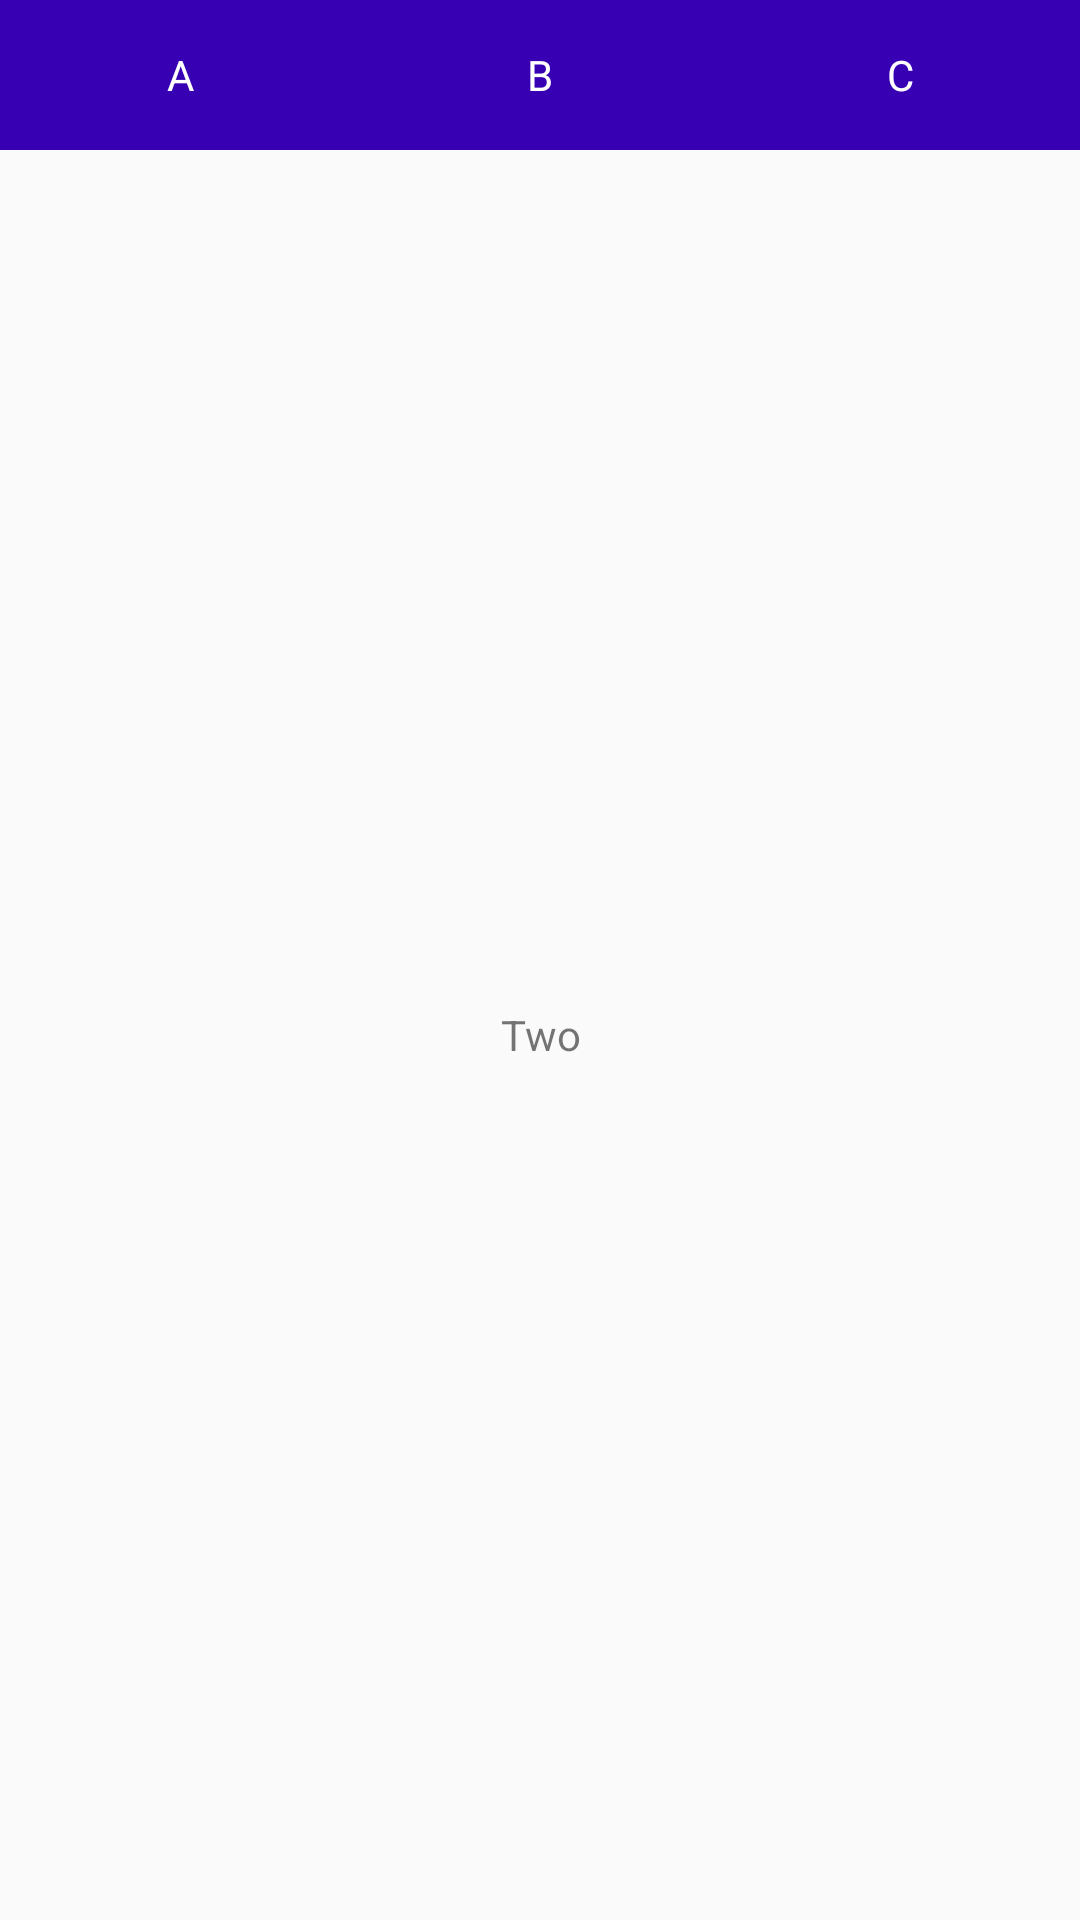

Android layout source for this screen:
<!-- AndroidManifest.xml: application theme Material -->
<!-- res/layout/fragment_two.xml -->
<?xml version="1.0" encoding="utf-8"?>
<LinearLayout xmlns:android="http://schemas.android.com/apk/res/android"
    android:orientation="vertical" android:layout_width="match_parent"
    android:layout_height="match_parent">

    <LinearLayout
        android:layout_width="match_parent"
        android:orientation="horizontal"
        android:background="@color/colorPrimaryDark"
        android:layout_height="wrap_content">

        <TextView
            android:layout_width="match_parent"
            android:gravity="center"
            android:text="A"
            android:textColor="@android:color/white"
            android:layout_weight="1"
            android:layout_gravity="center"
            android:layout_height="50dp" />

        <TextView
            android:layout_width="match_parent"
            android:gravity="center"
            android:text="B"
            android:textColor="@android:color/white"
            android:layout_weight="1"
            android:layout_gravity="center"
            android:layout_height="50dp" />

        <TextView
            android:layout_width="match_parent"
            android:gravity="center"
            android:text="C"
            android:textColor="@android:color/white"
            android:layout_weight="1"
            android:layout_gravity="center"
            android:layout_height="50dp" />


    </LinearLayout>

    <TextView
        android:layout_width="match_parent"
        android:gravity="center"
        android:text="Two"
        android:layout_gravity="center"
        android:layout_height="match_parent" />

</LinearLayout>
<!-- resources referenced by this layout -->
<resources>
  <style name="Material" parent="AppTheme">
  
      </style>
  <style name="AppTheme" parent="Theme.AppCompat.DayNight.NoActionBar">
          
          <item name="colorPrimary">@color/colorPrimary</item>
          <item name="colorPrimaryDark">@color/colorPrimaryDark</item>
          <item name="colorAccent">@color/colorAccent</item>
          <item name="android:windowNoTitle">true</item>
          <item name="windowActionBar">false</item>
      </style>
  <!-- not gathered from this repository: default colours our renderer supplied (Android Studio template values) -->
  <color name="colorPrimary">#FF6200EE</color>
  <color name="colorPrimaryDark">#FF3700B3</color>
  <color name="colorAccent">#FF03DAC5</color>
</resources>
